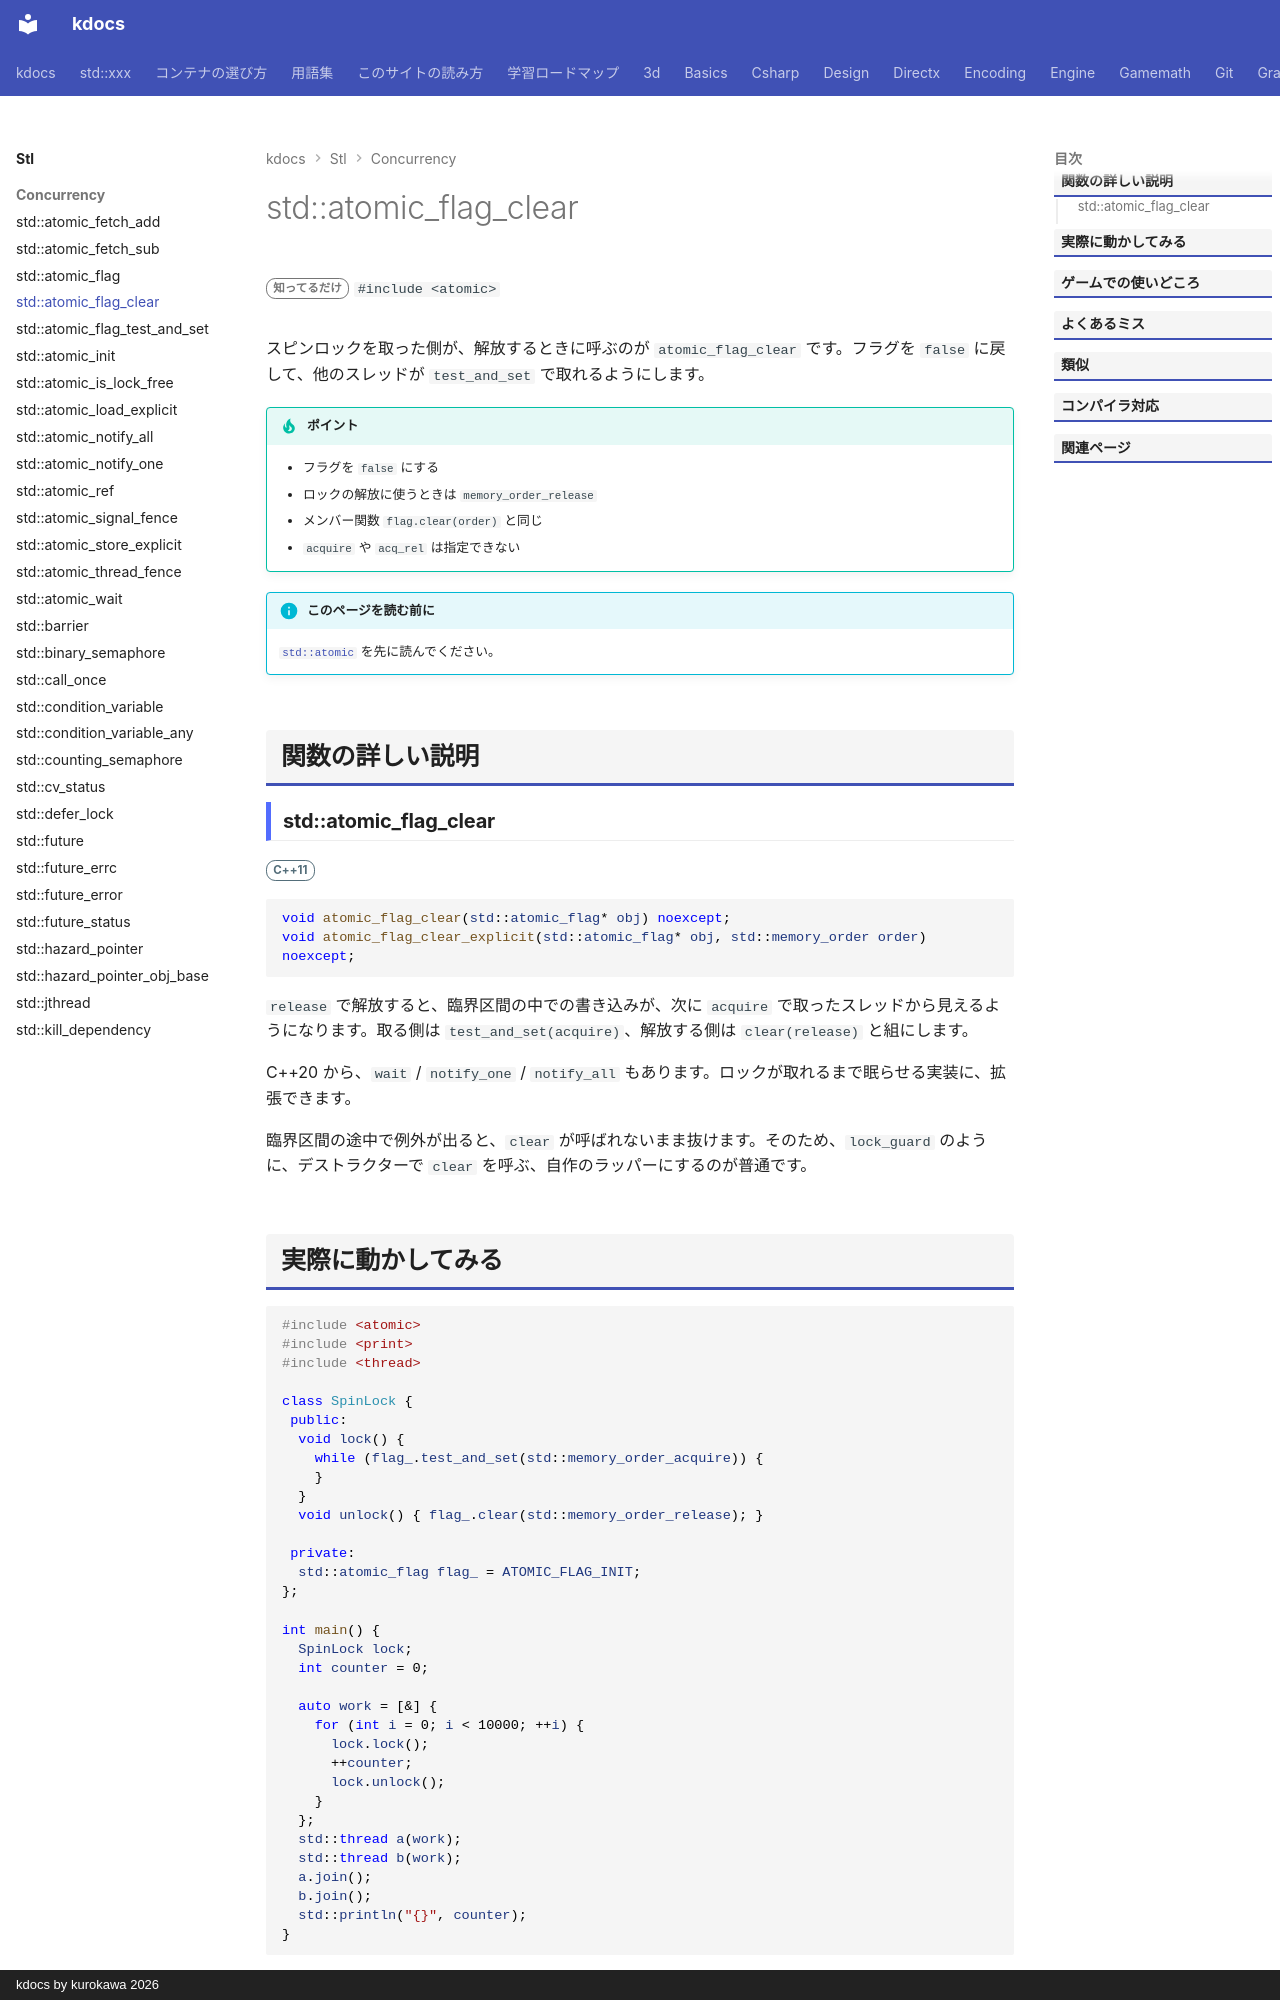

repository: qwzxdf/kdocs · page: stl/concurrency/atomic_flag_clear/index.html · generator: mkdocs · copyright: kdocs by kurokawa 2026

---
title: std::atomic_flag_clear
summary: "atomic_flag を下ろす。"
order: 900
tags:
  - 並行処理
---

# std::atomic_flag_clear

<div class="page-badges" markdown>
<span class="rank rank-rare">知ってるだけ</span>
`#include <atomic>`
</div>

スピンロックを取った側が、解放するときに呼ぶのが `atomic_flag_clear` です。フラグを `false` に戻して、他のスレッドが `test_and_set` で取れるようにします。

!!! tip "ポイント"
    - フラグを `false` にする
    - ロックの解放に使うときは `memory_order_release`
    - メンバー関数 `flag.clear(order)` と同じ
    - `acquire` や `acq_rel` は指定できない

!!! info "このページを読む前に"
    [`std::atomic`](atomic.md) を先に読んでください。

## 関数の詳しい説明

### std::atomic_flag_clear {#atomic_flag_clear}

<span class="ver ver-11">C++11</span>

```cpp
void atomic_flag_clear(std::atomic_flag* obj) noexcept;
void atomic_flag_clear_explicit(std::atomic_flag* obj, std::memory_order order) noexcept;
```

`release` で解放すると、臨界区間の中での書き込みが、次に `acquire` で取ったスレッドから見えるようになります。取る側は `test_and_set(acquire)`、解放する側は `clear(release)` と組にします。

C++20 から、`wait` / `notify_one` / `notify_all` もあります。ロックが取れるまで眠らせる実装に、拡張できます。

臨界区間の途中で例外が出ると、`clear` が呼ばれないまま抜けます。そのため、`lock_guard` のように、デストラクターで `clear` を呼ぶ、自作のラッパーにするのが普通です。
